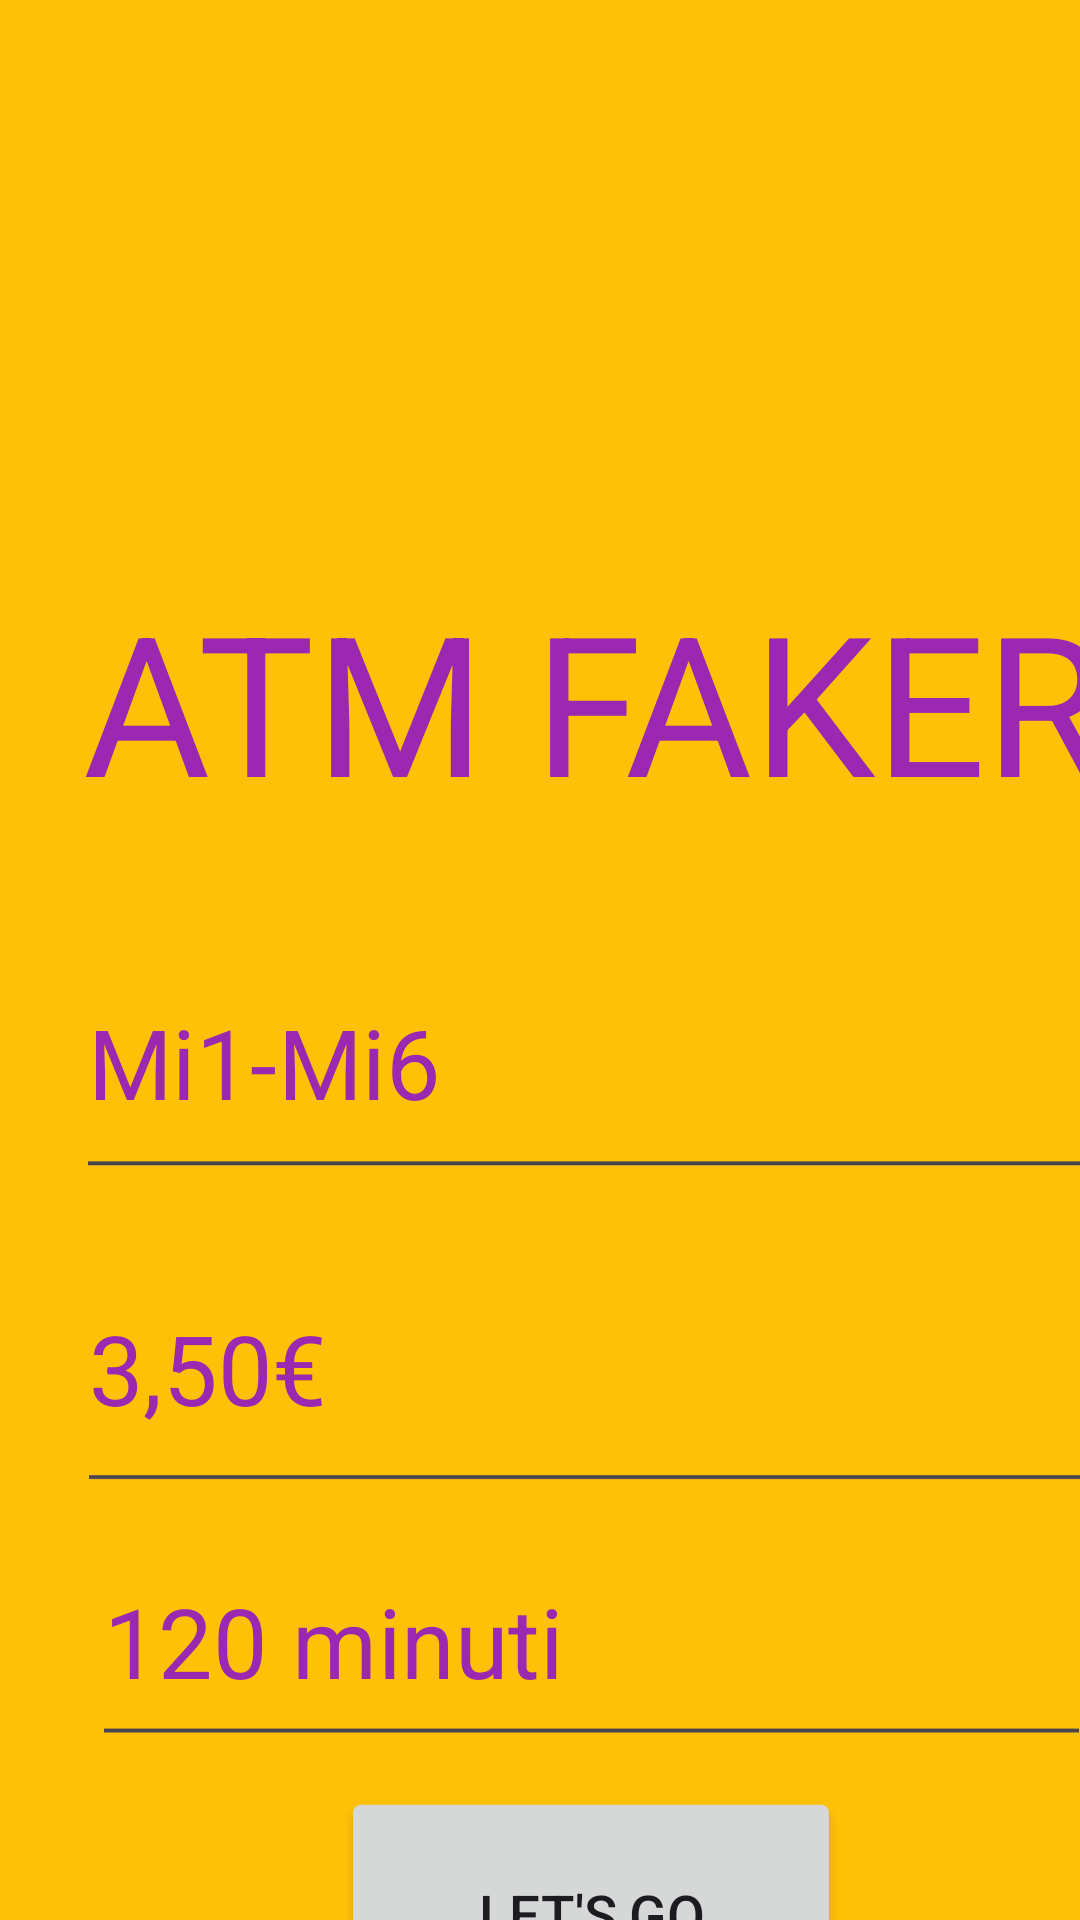

Here is an Android app screen rendered from its layout file. Give the layout XML and the strings, colors and styles it references.
<!-- AndroidManifest.xml: application theme Theme.ATMFAKER -->
<!-- res/layout/activity_main.xml -->
<?xml version="1.0" encoding="utf-8"?>
<androidx.constraintlayout.widget.ConstraintLayout xmlns:android="http://schemas.android.com/apk/res/android"
    xmlns:app="http://schemas.android.com/apk/res-auto"
    xmlns:tools="http://schemas.android.com/tools"
    android:id="@+id/main"
    android:layout_width="match_parent"
    android:layout_height="match_parent"
    android:background="#FFC107"
    tools:context=".MainActivity">

    <EditText
        android:id="@+id/ZONA"
        android:layout_width="266dp"
        android:layout_height="72dp"
        android:layout_marginStart="64dp"
        android:layout_marginTop="316dp"
        android:ems="10"
        android:inputType="text"
        android:scaleX="1.3"
        android:scaleY="1.3"
        android:text="Mi1-Mi6"
        android:textColor="#9C27B0"
        android:textSize="25sp"
        app:layout_constraintStart_toStartOf="parent"
        app:layout_constraintTop_toTopOf="parent" />

    <Button
        android:id="@+id/button"
        android:layout_width="130dp"
        android:layout_height="68dp"
        android:layout_marginStart="132dp"
        android:layout_marginTop="604dp"
        android:scaleX="1.3"
        android:scaleY="1.3"
        android:text="LET'S GO"
        app:layout_constraintStart_toStartOf="parent"
        app:layout_constraintTop_toTopOf="parent" />

    <TextView
        android:id="@+id/textView"
        android:layout_width="340dp"
        android:layout_height="66dp"
        android:layout_marginStart="28dp"
        android:layout_marginTop="200dp"
        android:scaleX="1.3"
        android:scaleY="1.3"
        android:text="ATM FAKER"
        android:textAlignment="center"
        android:textColor="#9C27B0"
        android:textSize="50sp"
        app:layout_constraintStart_toStartOf="parent"
        app:layout_constraintTop_toTopOf="parent" />

    <EditText
        android:id="@+id/COSTO"
        android:layout_width="264dp"
        android:layout_height="76dp"
        android:layout_marginStart="64dp"
        android:layout_marginTop="416dp"
        android:ems="10"
        android:inputType="text"
        android:scaleX="1.3"
        android:scaleY="1.3"
        android:text="3,50€"
        android:textColor="#9C27B0"
        android:textSize="25sp"
        app:layout_constraintStart_toStartOf="parent"
        app:layout_constraintTop_toTopOf="parent" />

    <EditText
        android:id="@+id/MINUTI"
        android:layout_width="258dp"
        android:layout_height="66dp"
        android:layout_marginStart="68dp"
        android:layout_marginTop="512dp"
        android:ems="10"
        android:inputType="text"
        android:scaleX="1.3"
        android:scaleY="1.3"
        android:text="120 minuti"
        android:textColor="#9C27B0"
        android:textSize="25sp"
        app:layout_constraintStart_toStartOf="parent"
        app:layout_constraintTop_toTopOf="parent" />

</androidx.constraintlayout.widget.ConstraintLayout>
<!-- resources referenced by this layout -->
<resources>
  <style name="Theme.ATMFAKER" parent="Base.Theme.ATMFAKER" />
  <style name="Base.Theme.ATMFAKER" parent="Theme.Material3.DayNight.NoActionBar">
          
          
      </style>
</resources>
